The GitHub repository sujankunku/AI_INTERNSHIP_VIT_2023 contains a labelled image folder "data" with 2 categories: crack, non-crack. Examples follow, each with its label.

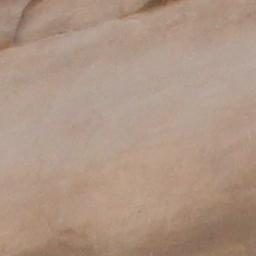
Label: non-crack

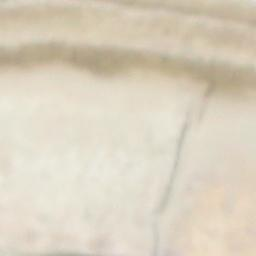
Label: crack

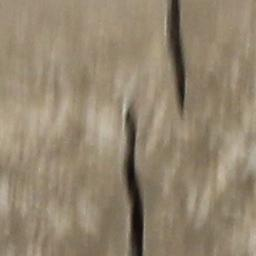
Label: crack

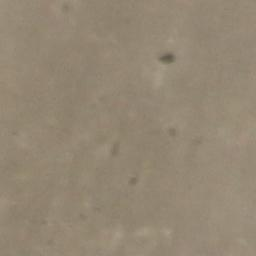
Label: non-crack

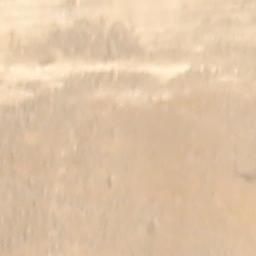
Label: non-crack

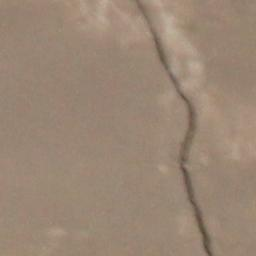
Label: crack
